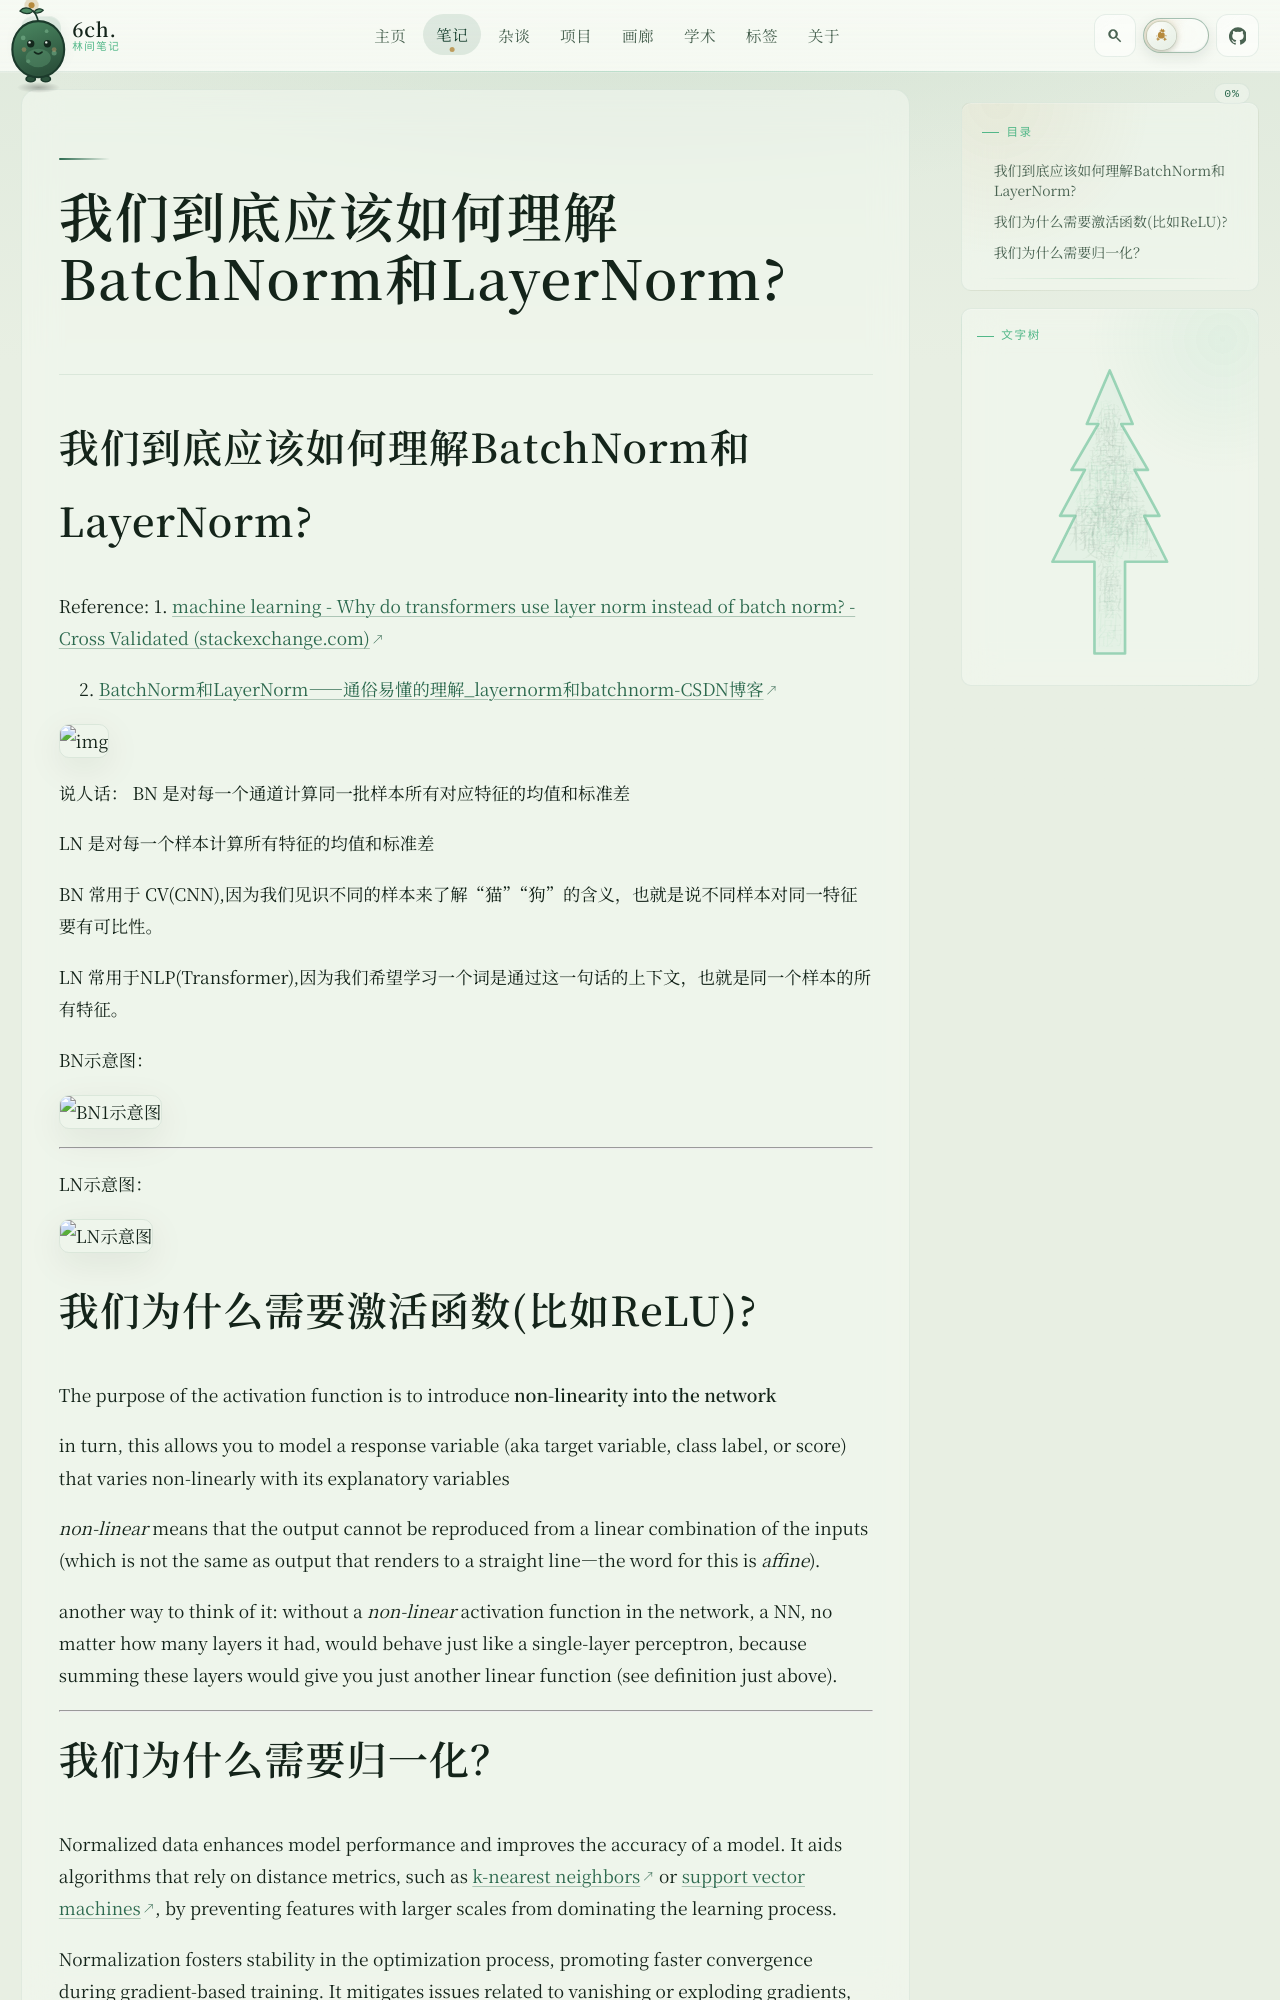

repository: 6chHenry/6chHenry.github.io · page: notes/SeveralQ/index.html · generator: mkdocs

# 我们到底应该如何理解BatchNorm和LayerNorm?

Reference: 1.   [machine learning - Why do transformers use layer norm instead of batch norm? - Cross Validated (stackexchange.com)](https://stats.stackexchange.com/questions/474440/why-do-transformers-use-layer-norm-instead-of-batch-norm)

2.  [BatchNorm和LayerNorm——通俗易懂的理解_layernorm和batchnorm-CSDN博客](https://blog.csdn.net/Little_White_9/article/details/123345062)

![img](https://miro.medium.com/v2/resize:fit:1400/0*K45DoPRbhC5-dqq1)

说人话： BN 是对每一个通道计算同一批样本所有对应特征的均值和标准差

LN 是对每一个样本计算所有特征的均值和标准差

BN 常用于 CV(CNN),因为我们见识不同的样本来了解“猫”“狗”的含义，也就是说不同样本对同一特征要有可比性。

LN 常用于NLP(Transformer),因为我们希望学习一个词是通过这一句话的上下文，也就是同一个样本的所有特征。

BN示意图：

![BN1示意图](https://i-blog.csdnimg.cn/blog_migrate/d5e54b2f27d60e4cd852cc35e22f4a09.jpeg)

---



LN示意图：

![LN示意图](https://i-blog.csdnimg.cn/blog_migrate/166896d1305f8859e931206ff127a383.jpeg)

# 我们为什么需要激活函数(比如ReLU)?

The purpose of the activation function is to introduce **non-linearity into the network**

in turn, this allows you to model a response variable (aka target variable, class label, or score) that varies non-linearly with its explanatory variables

*non-linear* means that the output cannot be reproduced from a linear combination of the inputs (which is not the same as output that renders to a straight line--the word for this is *affine*).

another way to think of it: without a *non-linear* activation function in the network, a NN, no matter how many layers it had, would behave just like a single-layer perceptron, because summing these layers would give you just another linear function (see definition just above).

---
